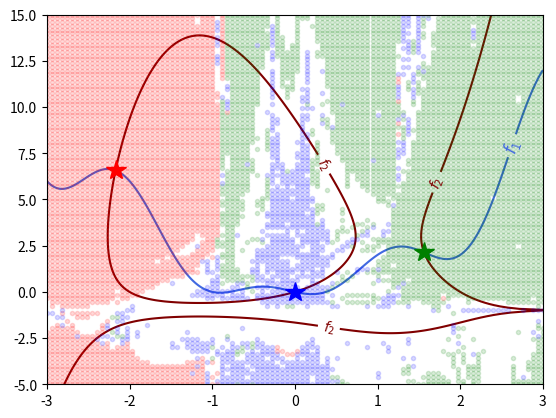

Generate this figure with matplotlib:
#!/usr/bin/env python3

from math import cos, log, pi

import numpy as np
import matplotlib.pyplot as plt
from scipy import optimize

n_puntos = 300
xs = np.linspace(-3, 3, n_puntos)
ys = np.linspace(-5, 15, n_puntos)
X, Y = np.meshgrid(xs, ys)
Z1 = Y - X**2 + X * np.cos(pi * X)
Z2 = Y - (X - 2) * (X + 2) * X - np.log((Y + 1)**4)
fig, ax = plt.subplots()
CS1 = ax.contour(X, Y, Z1, levels=[0], colors=['royalblue'])
ax.clabel(CS1, levels=[0], fmt={0: r'$f_1$'}, fontsize=12)
CS2 = ax.contour(X, Y, Z2, levels=[0], colors=['maroon'])
ax.clabel(CS2, levels=[0], fmt={0: r'$f_2$'})


def f(x):
    return [
        x[1] - x[0]**2 + x[0] * cos(pi * x[0]),
        x[1] - x[0]**3 + 4 * x[0] - log((x[1] + 1)**4)
    ]


x_guess = [[-2.0, 5.0], [0, 0], [1.5, 2.0]]
sols = []
for x_g in x_guess:
    sol = optimize.root(f, x_g, method='hybr')
    print(sol.message)
    print(f'x: [{sol.x[0]:.3f}, {sol.x[1]:.3f}] -- root: {f(sol.x)}')
    sols.append(sol.x)

colors = ['r', 'b', 'g']
for i, s in enumerate(sols):
    ax.plot(s[0], s[1], colors[i] + '*', markersize=15)

n_trial = 100
xs = np.linspace(-3, 3, n_trial)
ys = np.linspace(-5, 15, n_trial)
n_div = 0
for xc in xs:
    for yc in ys:
        ss = optimize.root(f, [xc, yc], method='hybr')
        if ss.success:
            idx = (abs(sols - ss.x)**2).sum(axis=1).argmin()
            ax.plot(xc, yc, marker='.', color=colors[idx], alpha=0.15)
        else:
            n_div += 1
print(f'Proporción de no convergencia: {n_div / n_trial**2:.4f}')
plt.ylim([-5, 15])
plt.savefig('sol_hybr.pdf')

# [redacted]
# Licencia CC BY-NC-SA 4.0
# Para más info visitar https://github.com/facundobatista/libro-pyciencia/
